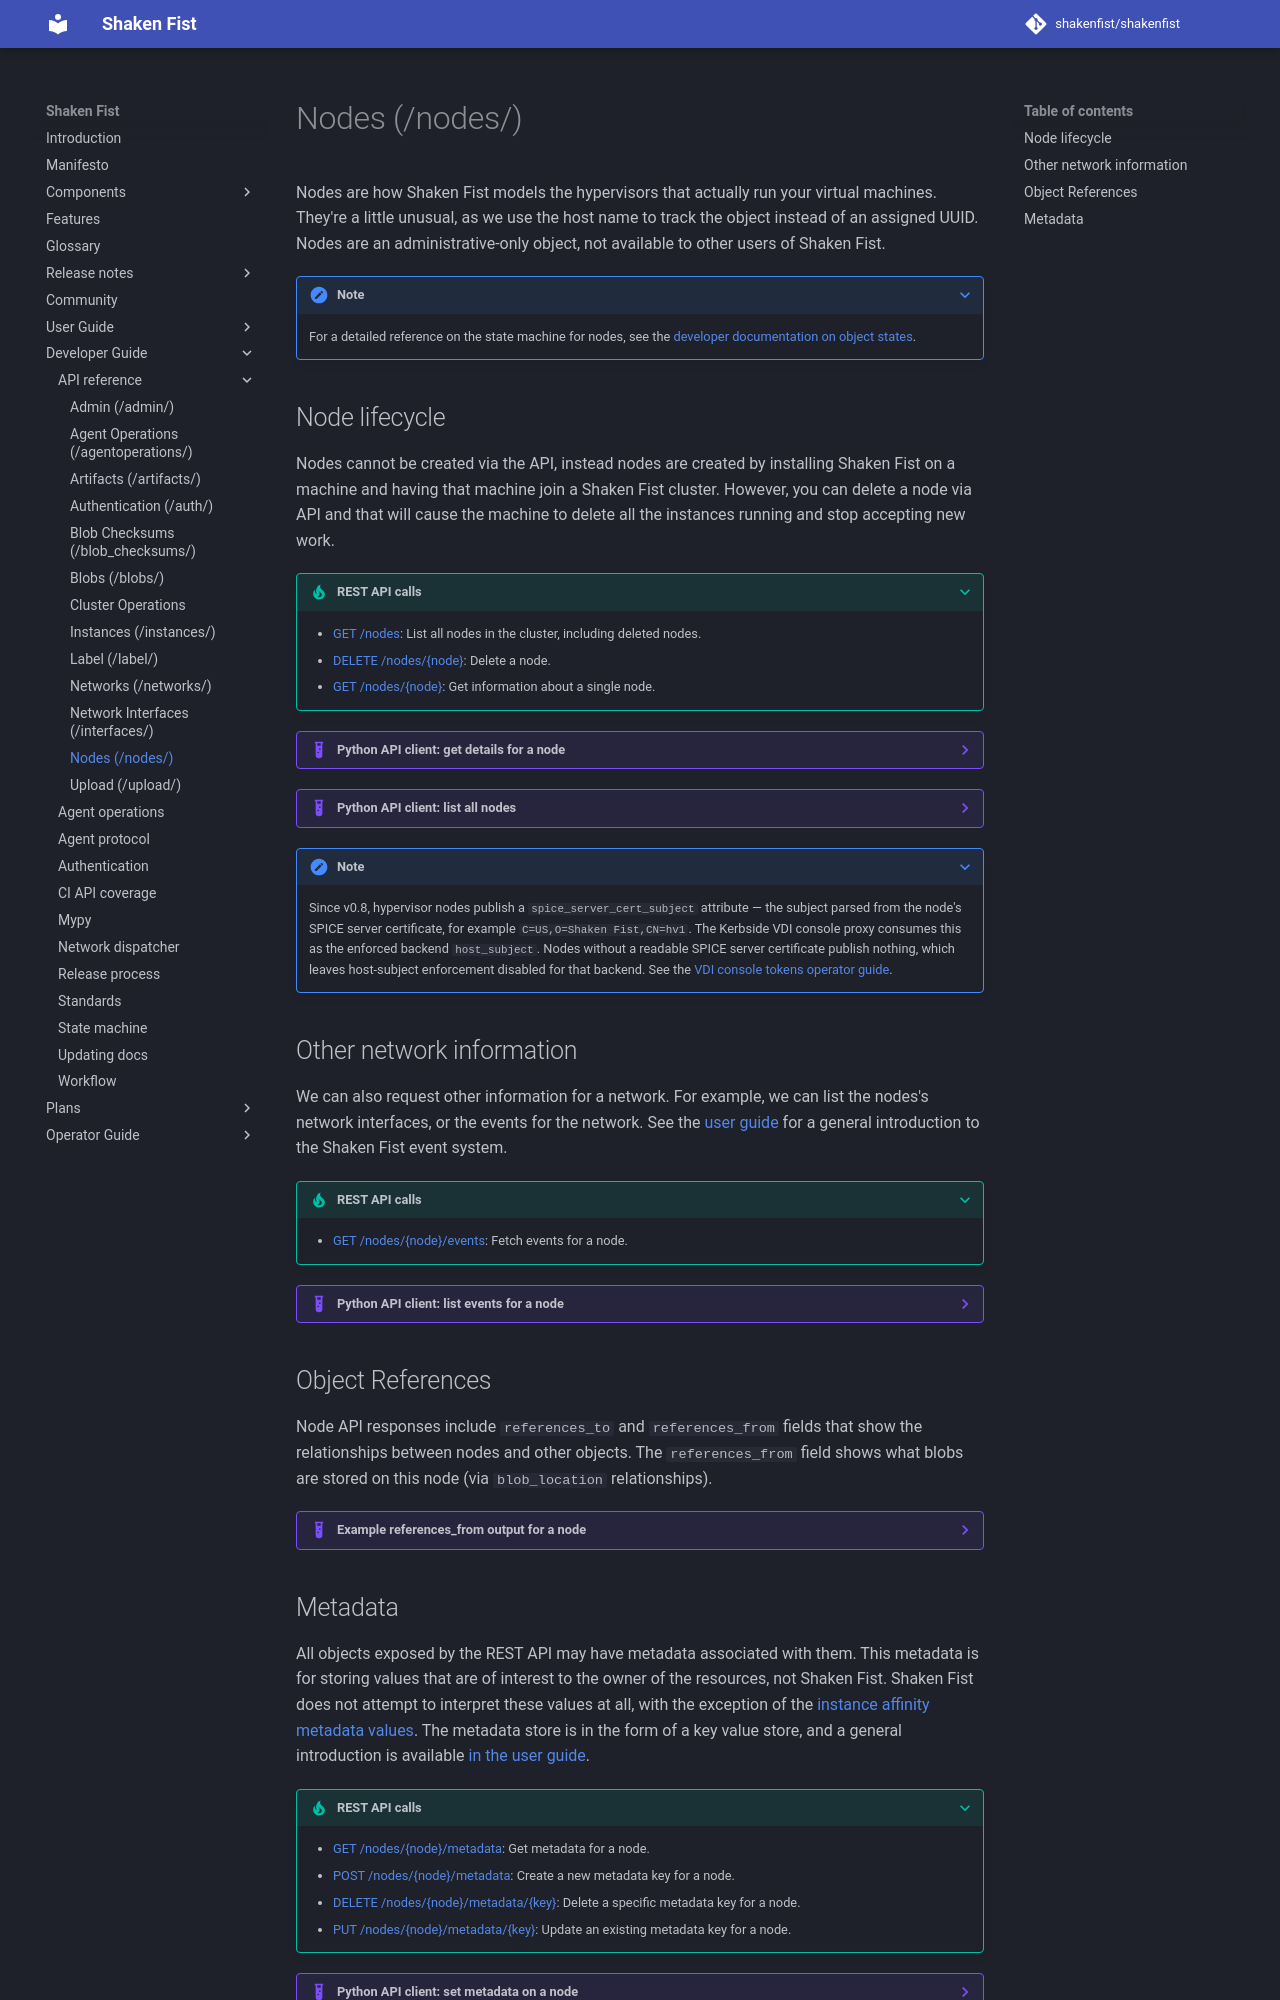

repository: shakenfist/shakenfist · page: developer_guide/api_reference/nodes/index.html · generator: mkdocs

# Nodes (/nodes/)

Nodes are how Shaken Fist models the hypervisors that actually run your virtual
machines. They're a little unusual, as we use the host name to track the object
instead of an assigned UUID. Nodes are an administrative-only object, not
available to other users of Shaken Fist.

???+ note

    For a detailed reference on the state machine for nodes, see the
    [developer documentation on object states](/developer_guide/state_machine/#nodes).

## Node lifecycle

Nodes cannot be created via the API, instead nodes are created by installing
Shaken Fist on a machine and having that machine join a Shaken Fist cluster.
However, you can delete a node via API and that will cause the machine to delete
all the instances running and stop accepting new work.

???+ tip "REST API calls"

    * [GET /nodes](https://openapi.shakenfist.com/#/nodes/get_nodes): List all nodes in the cluster, including deleted nodes.
    * [DELETE /nodes/{node}](https://openapi.shakenfist.com/#/nodes/delete_nodes__node_): Delete a node.
    * [GET /nodes/{node}](https://openapi.shakenfist.com/#/nodes/get_nodes__node_): Get information about a single node.

??? example "Python API client: get details for a node"

    ```python
    import json
    from shakenfist_client import apiclient

    sf_client = apiclient.Client()
    n = sf_client.get_node('sf-1')
    print(json.dumps(n, indent=4, sort_keys=True))
    ```

??? example "Python API client: list all nodes"

    ```python
    import json
    from shakenfist_client import apiclient

    sf_client = apiclient.Client()
    n = sf_client.get_nodes()
    print(json.dumps(n, indent=4, sort_keys=True))
    ```

???+ note

    Since v0.8, hypervisor nodes publish a `spice_server_cert_subject`
    attribute — the subject parsed from the node's SPICE server certificate,
    for example `C=US,O=Shaken Fist,CN=hv1`. The Kerbside VDI console proxy
    consumes this as the enforced backend `host_subject`. Nodes without a
    readable SPICE server certificate publish nothing, which leaves
    host-subject enforcement disabled for that backend. See the
    [VDI console tokens operator guide](/operator_guide/vdi_console_tokens/).

## Other network information

We can also request other information for a network. For example, we can list the
nodes's network interfaces, or the events for the network. See the
[user guide](/user_guide/events/) for a general introduction to the Shaken Fist
event system.

???+ tip "REST API calls"

    * [GET /nodes/{node}/events](https://openapi.shakenfist.com/#/nodes/get_nodes__node__events): Fetch events for a node.

??? example "Python API client: list events for a node"

    ```python
    import json
    from shakenfist_client import apiclient

    sf_client = apiclient.Client()
    events = sf_client.get_node_events('sf-1')
    print(json.dumps(events, indent=4, sort_keys=True))
    ```

    Note that events are returned in reverse chronological order and are limited
    to the 100 most recent events.

    ```json
    [
        ...
        {
            "duration": null,
            "extra": {
                "cpu_available": 12,
                "cpu_load_1": 2.0,
                "cpu_load_15": 1.85,
                "cpu_load_5": 1.87,
                "cpu_max": 12,
                "cpu_max_per_instance": 16,
                "cpu_total_instance_cpu_time": 235110000000,
                "cpu_total_instance_vcpus": 1,
                "disk_free": 376334815232,
                ...
            },
            "fqdn": "sf-1",
            "message": "updated node resources and package versions",
            "timestamp": 1685475323.252612,
            "event_type": "resources"
        },
        ...
    ]
    ```

## Object References

Node API responses include `references_to` and `references_from` fields that
show the relationships between nodes and other objects. The `references_from`
field shows what blobs are stored on this node (via `blob_location` relationships).

??? example "Example references_from output for a node"

    ```json
    "references_from": {
        "blob_location": [
            {
                "source_object_type": "node",
                "source_uuid": "sf-1",
                "relationship": "blob_location",
                "relationship_value": null,
                "target_object_type": "blob",
                "target_uuid": "578da8b6-eb98-4e10-bb36-e4d4d763d312",
                "created": 1683995934.357137,
                "last_active": 1684054381.217045
            }
        ]
    }
    ```
